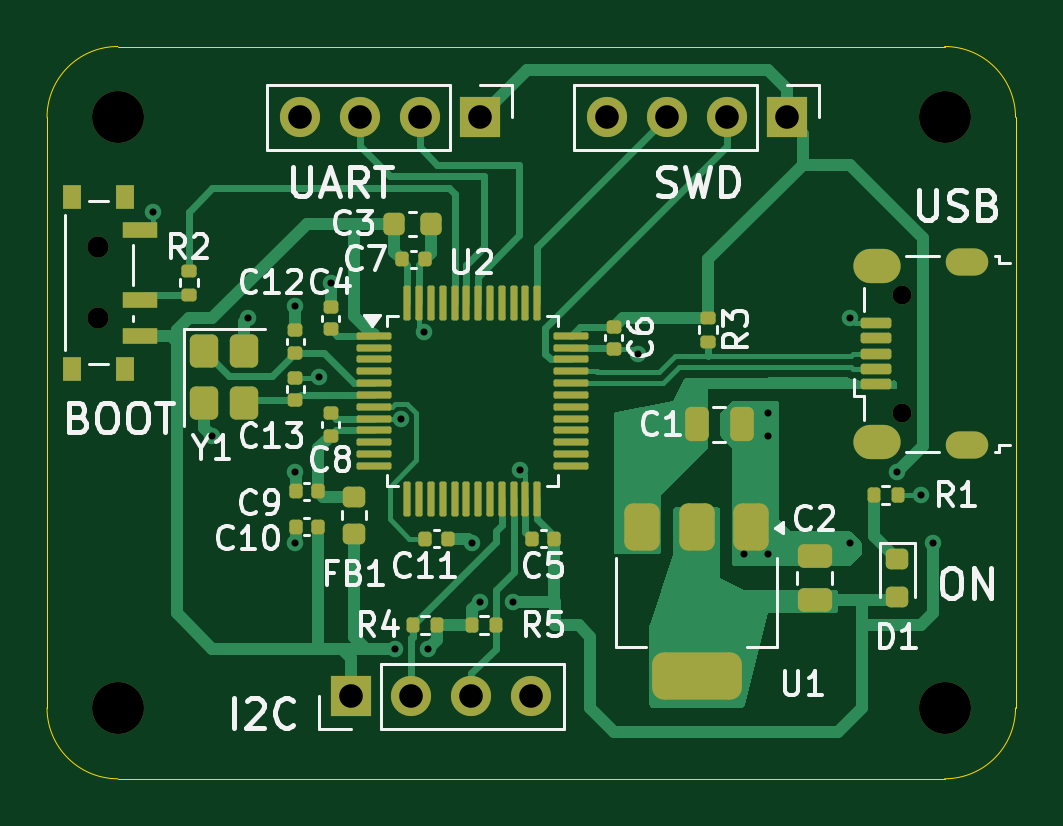
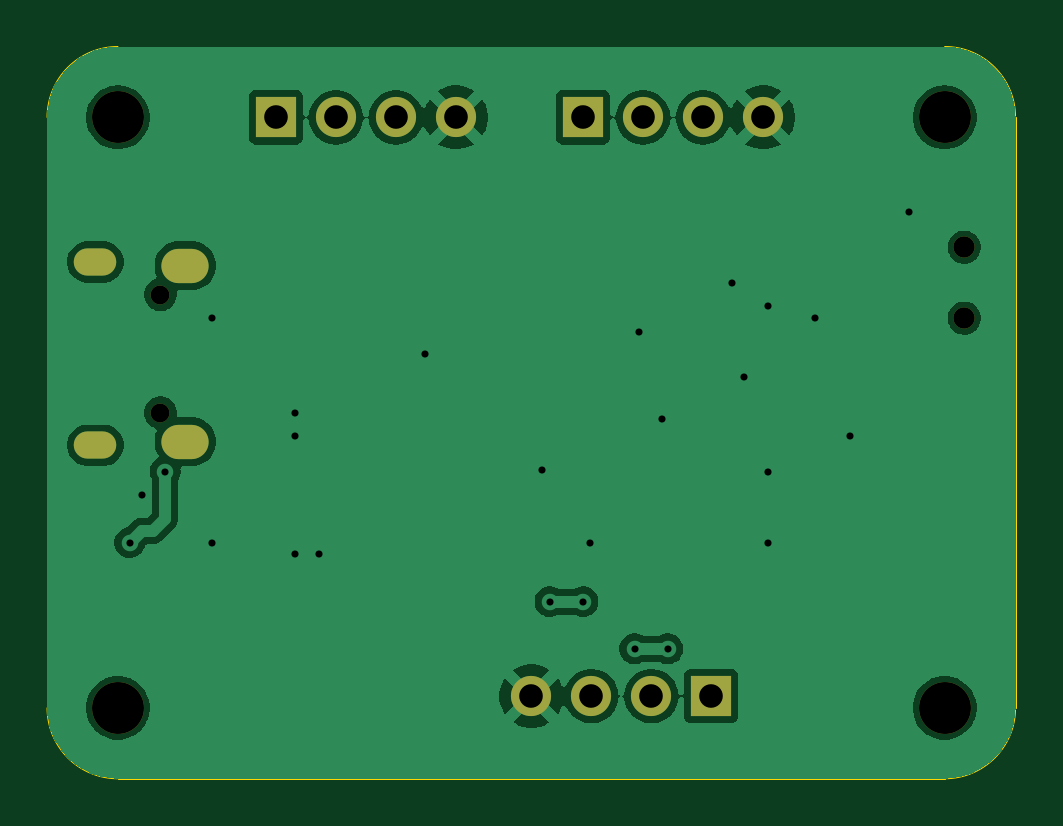
Circuit board: 10 layer files. Board 41.0 x 31.0 mm.
- bottom_copper: Phil Guide-B_Cu.gbr (51408 bytes)
- bottom_mask: Phil Guide-B_Mask.gbr (1419 bytes)
- paste: Phil Guide-B_Paste.gbr (455 bytes)
- bottom_silk: Phil Guide-B_Silkscreen.gbr (456 bytes)
- outline: Phil Guide-Edge_Cuts.gbr (971 bytes)
- top_copper: Phil Guide-F_Cu.gbr (27040 bytes)
- top_mask: Phil Guide-F_Mask.gbr (7058 bytes)
- paste: Phil Guide-F_Paste.gbr (6124 bytes)
- top_silk: Phil Guide-F_Silkscreen.gbr (42638 bytes)
- drill: Phil Guide.drl (1465 bytes)

=== bottom_copper: Phil Guide-B_Cu.gbr (51408 bytes, source omitted) ===
=== bottom_mask: Phil Guide-B_Mask.gbr ===
%TF.GenerationSoftware,KiCad,Pcbnew,10.0.6*%
%TF.CreationDate,2026-10-17T15:58:44-06:00*%
%TF.ProjectId,Phil Guide,5068696c-2047-4756-9964-652e6b696361,rev?*%
%TF.SameCoordinates,Original*%
%TF.FileFunction,Soldermask,Bot*%
%TF.FilePolarity,Negative*%
%FSLAX46Y46*%
G04 Gerber Fmt 4.6, Leading zero omitted, Abs format (unit mm)*
G04 Created by KiCad (PCBNEW 10.0.6) date 2026-10-17 15:58:44*
%MOMM*%
%LPD*%
G01*
G04 APERTURE LIST*
%ADD10O,1.800000X1.150000*%
%ADD11O,2.000000X1.450000*%
%ADD12O,0.800000X0.800000*%
%ADD13C,0.900000*%
%ADD14C,1.700000*%
%ADD15R,1.700000X1.700000*%
%ADD16C,2.200000*%
G04 APERTURE END LIST*
D10*
%TO.C,J1*%
X85950000Y-68130000D03*
D11*
X82150000Y-68280000D03*
X82150000Y-75730000D03*
D10*
X85950000Y-75880000D03*
D12*
X83200000Y-69505000D03*
X83200000Y-74505000D03*
%TD*%
D13*
%TO.C,SW1*%
X49170000Y-67500000D03*
X49170000Y-70500000D03*
%TD*%
D14*
%TO.C,J4*%
X67500000Y-86500000D03*
X64960000Y-86500000D03*
X62420000Y-86500000D03*
D15*
X59880000Y-86500000D03*
%TD*%
D16*
%TO.C,H1*%
X50000000Y-87000000D03*
%TD*%
%TO.C,H4*%
X50000000Y-62000000D03*
%TD*%
%TO.C,H3*%
X85000000Y-62000000D03*
%TD*%
%TO.C,H2*%
X85000000Y-87000000D03*
%TD*%
D15*
%TO.C,J3*%
X78310000Y-62000000D03*
D14*
X75770000Y-62000000D03*
X73230000Y-62000000D03*
X70690000Y-62000000D03*
%TD*%
D15*
%TO.C,J2*%
X65310000Y-62000000D03*
D14*
X62770000Y-62000000D03*
X60230000Y-62000000D03*
X57690000Y-62000000D03*
%TD*%
M02*

=== paste: Phil Guide-B_Paste.gbr ===
%TF.GenerationSoftware,KiCad,Pcbnew,10.0.6*%
%TF.CreationDate,2026-10-17T15:58:43-06:00*%
%TF.ProjectId,Phil Guide,5068696c-2047-4756-9964-652e6b696361,rev?*%
%TF.SameCoordinates,Original*%
%TF.FileFunction,Paste,Bot*%
%TF.FilePolarity,Positive*%
%FSLAX46Y46*%
G04 Gerber Fmt 4.6, Leading zero omitted, Abs format (unit mm)*
G04 Created by KiCad (PCBNEW 10.0.6) date 2026-10-17 15:58:43*
%MOMM*%
%LPD*%
G01*
G04 APERTURE LIST*
G04 APERTURE END LIST*
M02*

=== bottom_silk: Phil Guide-B_Silkscreen.gbr ===
%TF.GenerationSoftware,KiCad,Pcbnew,10.0.6*%
%TF.CreationDate,2026-10-17T15:58:43-06:00*%
%TF.ProjectId,Phil Guide,5068696c-2047-4756-9964-652e6b696361,rev?*%
%TF.SameCoordinates,Original*%
%TF.FileFunction,Legend,Bot*%
%TF.FilePolarity,Positive*%
%FSLAX46Y46*%
G04 Gerber Fmt 4.6, Leading zero omitted, Abs format (unit mm)*
G04 Created by KiCad (PCBNEW 10.0.6) date 2026-10-17 15:58:43*
%MOMM*%
%LPD*%
G01*
G04 APERTURE LIST*
G04 APERTURE END LIST*
M02*

=== outline: Phil Guide-Edge_Cuts.gbr ===
%TF.GenerationSoftware,KiCad,Pcbnew,10.0.6*%
%TF.CreationDate,2026-10-17T15:58:44-06:00*%
%TF.ProjectId,Phil Guide,5068696c-2047-4756-9964-652e6b696361,rev?*%
%TF.SameCoordinates,Original*%
%TF.FileFunction,Profile,NP*%
%FSLAX46Y46*%
G04 Gerber Fmt 4.6, Leading zero omitted, Abs format (unit mm)*
G04 Created by KiCad (PCBNEW 10.0.6) date 2026-10-17 15:58:44*
%MOMM*%
%LPD*%
G01*
G04 APERTURE LIST*
%TA.AperFunction,Profile*%
%ADD10C,0.050000*%
%TD*%
G04 APERTURE END LIST*
D10*
X47000000Y-62000000D02*
G75*
G02*
X50000000Y-59000000I3000000J0D01*
G01*
X85000000Y-59000000D02*
G75*
G02*
X88000000Y-62000000I0J-3000000D01*
G01*
X88000000Y-87000000D02*
G75*
G02*
X85000000Y-90000000I-3000000J0D01*
G01*
X50000000Y-90000000D02*
G75*
G02*
X47000000Y-87000000I0J3000000D01*
G01*
X47000000Y-62000000D02*
X47000000Y-87000000D01*
X85000000Y-59000000D02*
X50000000Y-59000000D01*
X88000000Y-87000000D02*
X88000000Y-62000000D01*
X85000000Y-90000000D02*
X50000000Y-90000000D01*
M02*

=== top_copper: Phil Guide-F_Cu.gbr (27040 bytes, source omitted) ===
=== top_mask: Phil Guide-F_Mask.gbr (7058 bytes, source omitted) ===
=== paste: Phil Guide-F_Paste.gbr (6124 bytes, source omitted) ===
=== top_silk: Phil Guide-F_Silkscreen.gbr (42638 bytes, source omitted) ===
=== drill: Phil Guide.drl ===
M48
; DRILL file KiCad 10.0.6 date 2026-10-17T15:58:21
; FORMAT={-:-/ absolute / metric / decimal}
; #@! TF.CreationDate,2026-10-17T15:58:21-06:00
; #@! TF.GenerationSoftware,Kicad,Pcbnew,10.0.6
; #@! TF.FileFunction,MixedPlating,1,2
FMAT,2
METRIC
; #@! TA.AperFunction,Plated,PTH,ViaDrill
T1C0.300
; #@! TA.AperFunction,Plated,PTH,ComponentDrill
T2C0.550
; #@! TA.AperFunction,Plated,PTH,ComponentDrill
T3C0.850
; #@! TA.AperFunction,Plated,PTH,ComponentDrill
T4C1.000
; #@! TA.AperFunction,NonPlated,NPTH,ComponentDrill
T5C0.800
; #@! TA.AperFunction,NonPlated,NPTH,ComponentDrill
T6C0.900
; #@! TA.AperFunction,NonPlated,NPTH,ComponentDrill
T7C2.200
%
G90
G05
T1
X51.5Y-66.0
X54.0Y-75.5
X55.5Y-70.5
X57.5Y-70.0
X57.5Y-77.0
X57.5Y-80.0
X58.5Y-73.0
X59.0Y-69.0
X61.72Y-84.5
X61.988Y-74.783
X62.961Y-71.089
X63.12Y-84.5
X65.0Y-80.0
X65.31Y-82.5
X66.71Y-82.5
X67.039Y-76.911
X72.0Y-72.0
X76.5Y-80.5
X77.5Y-74.5
X77.5Y-75.5
X77.5Y-80.5
X81.0Y-70.5
X81.0Y-80.0
X83.0Y-77.0
X84.0Y-78.0
X84.5Y-80.0
T4
X57.69Y-62.0
X59.88Y-86.5
X60.23Y-62.0
X62.42Y-86.5
X62.77Y-62.0
X64.96Y-86.5
X65.31Y-62.0
X67.5Y-86.5
X70.69Y-62.0
X73.23Y-62.0
X75.77Y-62.0
X78.31Y-62.0
T5
X83.2Y-69.505
X83.2Y-74.505
T6
X49.17Y-67.5
X49.17Y-70.5
T7
X50.0Y-62.0
X50.0Y-87.0
X85.0Y-62.0
X85.0Y-87.0
T2
G00X85.625Y-68.13
M15
G01X86.275Y-68.13
M16
G05
G00X85.625Y-75.88
M15
G01X86.275Y-75.88
M16
G05
T3
G00X81.875Y-68.28
M15
G01X82.425Y-68.28
M16
G05
G00X81.875Y-75.73
M15
G01X82.425Y-75.73
M16
G05
M30
